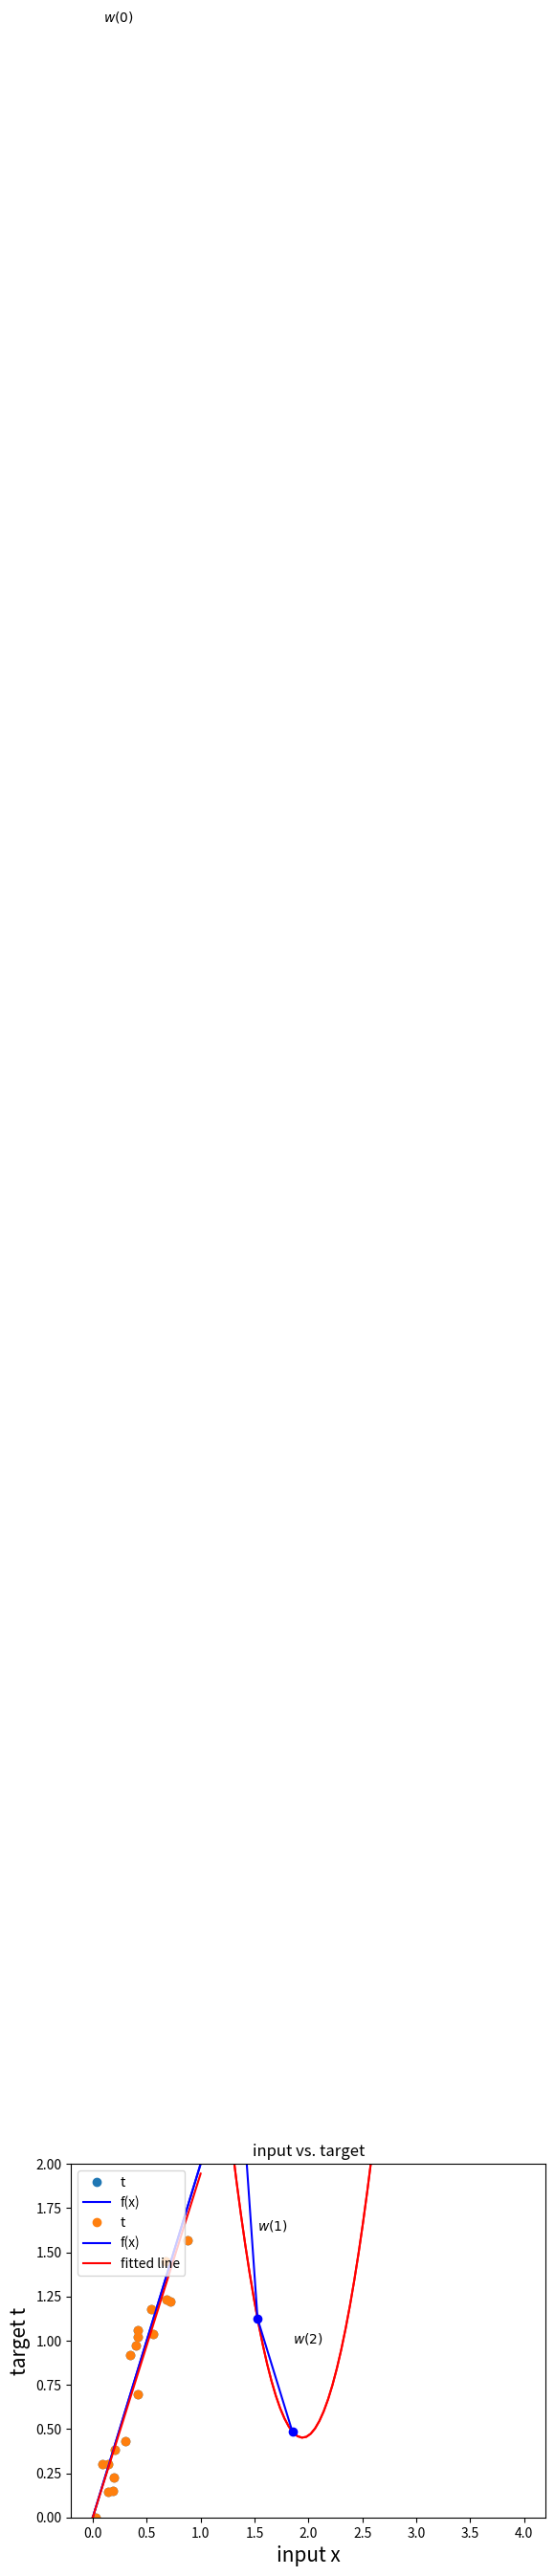

Source code (Python):
# Python imports
import numpy  # Matrix and vector computation package
import matplotlib.pyplot as plt  # Plotting library
# Allow matplotlib to plot inside this notebook
%matplotlib inline
# Set the seed of the numpy random number generator so that the tutorial is reproducable
numpy.random.seed(seed=1)

# Define the vector of input samples as x, with 20 values sampled from a uniform distribution
# between 0 and 1
x = numpy.random.uniform(0, 1, 20)

# Generate the target values t from x with small gaussian noise so the estimation won't
# be perfect.
# Define a function f that represents the line that generates t without noise
def f(x): return x * 2

# Create the targets t with some gaussian noise
noise_variance = 0.2  # Variance of the gaussian noise
# Gaussian noise error for each sample in x
noise = numpy.random.randn(x.shape[0]) * noise_variance
# Create targets t
t = f(x) + noise

# Plot the target t versus the input x
plt.plot(x, t, 'o', label='t')
# Plot the initial line
plt.plot([0, 1], [f(0), f(1)], 'b-', label='f(x)')
plt.xlabel('$x$', fontsize=15)
plt.ylabel('$t$', fontsize=15)
plt.ylim([0,2])
plt.title('inputs (x) vs targets (t)')
plt.grid()
plt.legend(loc=2)
plt.show()

# Define the neural network function y = x * w
def nn(x, w): return x * w

# Define the cost function
def cost(y, t): return ((t - y)**2).sum()

# Define a vector of weights for which we want to plot the cost
ws = numpy.linspace(0, 4, num=100)  # weight values
cost_ws = numpy.vectorize(lambda w: cost(nn(x, w) , t))(ws)  # cost for each weight in ws

# Plot the cost vs the given weight w
plt.plot(ws, cost_ws, 'r-')
plt.xlabel('$w$', fontsize=15)
plt.ylabel('$\\xi$', fontsize=15)
plt.title('cost vs. weight')
plt.grid()
plt.show()

# define the gradient function. Remember that y = nn(x, w) = x * w
def gradient(w, x, t): return 2 * x * (nn(x, w) - t)

# define the update function delta w
def delta_w(w_k, x, t, learning_rate):
    return learning_rate * gradient(w_k, x, t).sum()

# Set the initial weight parameter
w = 0.1
# Set the learning rate
learning_rate = 0.1

# Start performing the gradient descent updates, and print the weights and cost:
nb_of_iterations = 4  # number of gradient descent updates
for i in range(nb_of_iterations):
    # Print the current w, and cost
    print('w({}): {:.4f} \t cost: {:.4f}'.format(i, w, cost(nn(x, w), t)))
    dw = delta_w(w, x, t, learning_rate)  # get the delta w update
    w = w - dw  # update the current weight parameter

# Print the final w, and cost
print('w({}): {:.4f} \t cost: {:.4f}'.format(nb_of_iterations, w, cost(nn(x, w), t)))

w = 0.1  # Set the initial weight parameter

# Start performing the gradient descent updates, and plot these steps
plt.plot(ws, cost_ws, 'r-')  # Plot the error curve
nb_of_iterations = 2  # number of gradient descent updates
for i in range(nb_of_iterations):
    dw = delta_w(w, x, t, learning_rate)  # get the delta w update
    # Plot the weight-cost value and the line that represents the update
    plt.plot(w, cost(nn(x, w), t), 'bo')  # Plot the weight cost value
    plt.plot([w, w-dw],[cost(nn(x, w), t), cost(nn(x, w-dw), t)], 'b-')
    plt.text(w, cost(nn(x, w), t)+0.5, '$w({})$'.format(i))   
    w = w - dw  # update the current weight parameter
    
# Plot the last weight, axis, and show figure
plt.plot(w, cost(nn(x, w), t), 'bo')
plt.text(w, cost(nn(x, w), t)+0.5, '$w({})$'.format(nb_of_iterations))  
plt.xlabel('$w$', fontsize=15)
plt.ylabel('$\\xi$', fontsize=15)
plt.title('Gradient descent updates plotted on cost function')
plt.grid()
plt.show()

w = 0
# Start performing the gradient descent updates, and print the weights and cost:
nb_of_iterations = 10  # number of gradient descent updates
for i in range(nb_of_iterations):
    dw = delta_w(w, x, t, learning_rate)  # get the delta w update
    w = w - dw  # update the current weight parameter

# Plot the target t versus the input x
plt.plot(x, t, 'o', label='t')
# Plot the initial line
plt.plot([0, 1], [f(0), f(1)], 'b-', label='f(x)')
# plot the fitted line
plt.plot([0, 1], [0*w, 1*w], 'r-', label='fitted line')
plt.xlabel('input x')
plt.ylabel('target t')
plt.ylim([0,2])
plt.title('input vs. target')
plt.grid()
plt.legend(loc=2)
plt.show()